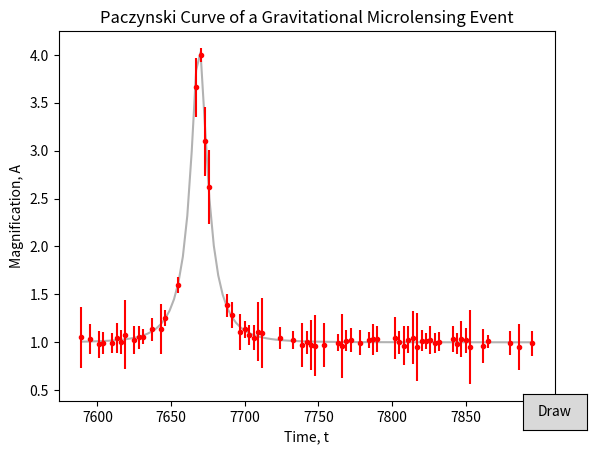

The matplotlib source for this figure:
import matplotlib.pyplot as plt
from matplotlib.widgets import Button
import sys
import os
import numpy as np
import random
import time
#from scipy import optimize

plot = None 

def total_magnification(u):
    """ Calculates the total magnification 'a' for a given 'u' value. """
    return ((u**2) + 2) / (u * ((u**2) + 4)**(1/2))

def rel_lense_motion(uo, t, tE, to):
    """ Calculates the relative lens motion 'u' from the time and closest separation
    parameters. """
    return ( (uo**2) + (x_axis_value(t, to, tE)**2) )** (1/2)

def x_axis_value(t, to, tE):
    """Calculates an alternative x axis value."""
    return (t - to) / tE

def generate_values():
    """ Plots and displays a graph of magnitude and time. """
    time_list = []
    mag_list = []  
    sigma = []
    no_noise = []
    no_noise_time = []
    plot = None
    #uo (the time of greatest magnification): values between 0 and 1.5
    #tE (the time to cross the Einstien Radius): values in increments of 5
    #t (the observation time) : values from 1 to 100
    #e_time (controls x axis values) : True or False
    uo = random.uniform(0, 1)
    tE = random.uniform(2, 30)
    to = 7668.97
    percent_noise = 0.05
    shift_range = 0.03 * to
    shift = int(random.uniform(-shift_range/2, shift_range/2))
    skip = 0
    for t in range(int(to*0.98)-shift, int(to*1.02)-shift, 3):
        u = rel_lense_motion(uo, t, tE, to)
        A = total_magnification(u)
        
        no_noise.append(A)
        no_noise_time.append(t)
        
        if skip > 0:
            skip -= 1
        if random.randint(0, 2) == 0 or skip > 0:
            continue
        if random.randint(0, 15) == 0:
            skip = random.randint(0, 10)        

        time_list.append(t)
        mag_list.append(A)
        
    max_mag = max(mag_list)
    for i in range(len(mag_list)):
        noise = random.uniform((1-percent_noise), (1+percent_noise))
        mag_list[i] = mag_list[i] * noise
        abs_noise = max(percent_noise / 3, abs(1-noise))
        sigma.append(max_mag * random.uniform(abs_noise, abs_noise*2))
        
    #Following code responsible for data point prints in shell
    print("time (t):", t)
    print("magnification:", A)
    print()
        
    return time_list, mag_list, sigma, no_noise, no_noise_time

def draw_plot(event):
    global plot, ax, eline
    time_list, mag_list, sigma, no_noise, no_noise_time = generate_values()
    
    if plot is None:
        plot, = ax.plot(no_noise_time,no_noise, color=(0,0,0,0.3))
        eline = ax.errorbar(time_list,mag_list,sigma,color='r',fmt='.')
        plt.ion()
        plt.title("Paczynski Curve of a Gravitational Microlensing Event")
    
        plt.xlabel("Time, t")
        plt.ylabel("Magnification, A")      
    else:
        plot.set_data(no_noise_time, no_noise)
        eline[0].remove()
        for line in eline[1]:
            line.remove()
        for line in eline[2]:
            line.remove()
        eline = ax.errorbar(time_list,mag_list,sigma,color='r',fmt='.')
        ax.relim()
        ax.autoscale_view(True,True,True)        
        plt.draw()
        
    return plot


def magnification(params, t):
    uo, tE, to = params
    return total_magnification(rel_lense_motion(uo, t, tE, to))
    
    
def chi2(params):
    global x, y, sigma
    i = magnification(params, x)
    return np.sum(((y-i)**2)/(sigma**2))

def main():
    """ Executes the required calculations for an event, prints raw data and creates a graph.
    """
    global ax
    fig = plt.figure()
    ax = fig.add_subplot(111)
    draw_plot(None)
    b_ax = plt.axes([0.85, 0.05, 0.1, 0.075])
    bnext = Button(b_ax, 'Draw')
    fig.canvas.mpl_connect('button_press_event', draw_plot)    
    
if __name__ == "__main__":
    main()
